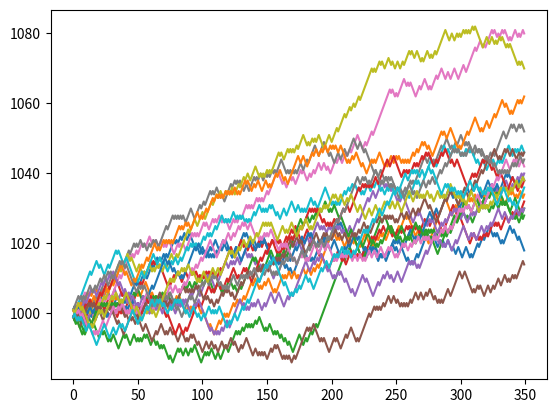

Source code (Python):
import numpy as np
import matplotlib.pyplot as plt

values = [1, -1]             
probabilities = [0.56, 0.44]
array_size = 350
for n in range(20):
    random_array = np.random.choice(values, size=array_size, p=probabilities)
    list1 = []
    total = 1000
    for n in random_array:
        total = total+n
        list1.append(total)
    trend = np.array(list1)
    plt.plot(trend)
plt.show()